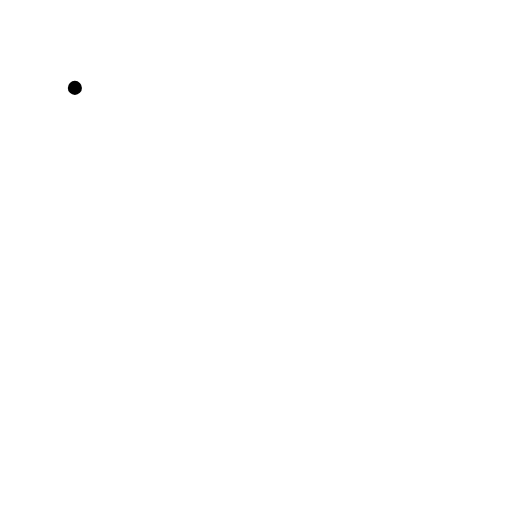
t = 0.00 s
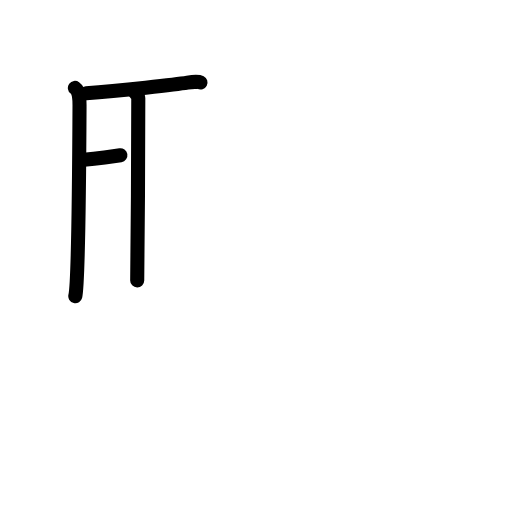
t = 3.20 s
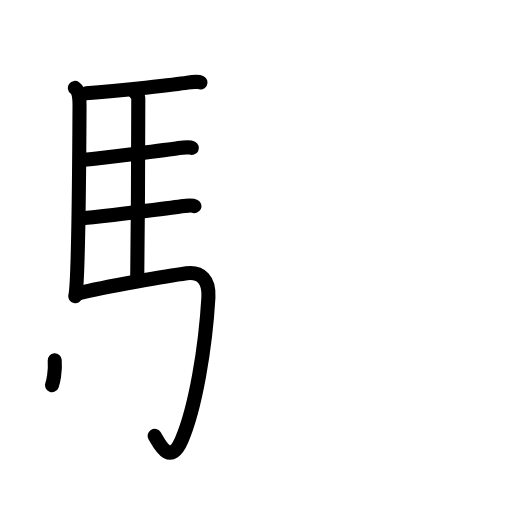
t = 6.40 s
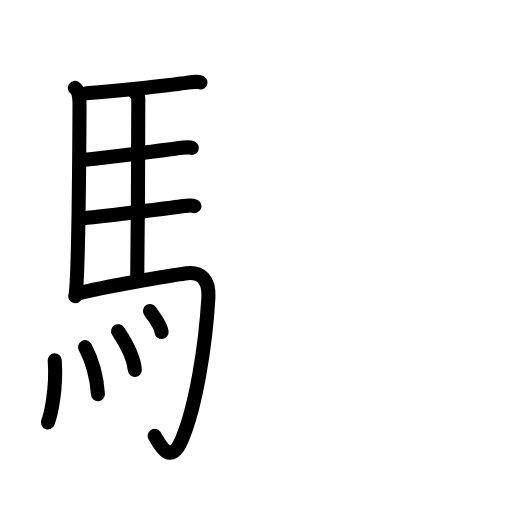
t = 9.60 s
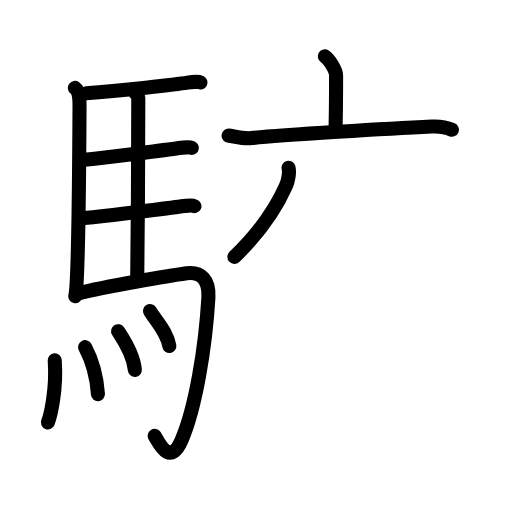
t = 12.80 s
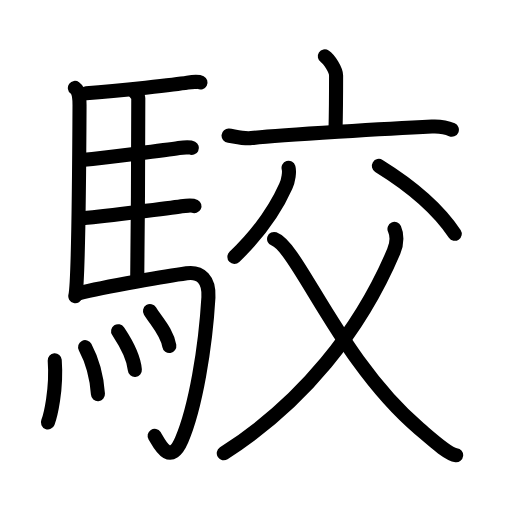
t = 16.00 s

The animated SVG that drew these frames (rendered in a browser with its animation timeline set to each time). Animation: 45 SMIL elements (animate=45); one cycle of 16.00 s.

<?xml version="1.0" encoding="UTF-8"?>
<!--
AniKanjiVG is licensed by CC-BY-SA Paul C. Sommerhoff (https://bitbucket.org/sommerhoff/anikanjivg).
AniKanjiVG uses KanjiVG which is licensed by CC-BY-SA Ulrich Apel (http://kanjivg.tagaini.net).
See also http://creativecommons.org/licenses/by-sa/3.0/
-->
<svg xmlns:kvg='http://kanjivg.tagaini.net' xmlns='http://www.w3.org/2000/svg' width='109' height='109' viewBox='0 0 109 109' style='fill:none;stroke:#000000;stroke-width:3;stroke-linecap:round;stroke-linejoin:round;' id="kvg:kanji_099ee"><g id="kvg:099ee" kvg:element="駮"><g id="kvg:099ee-g1" kvg:element="馬" kvg:position="left" kvg:radical="general"><path id="kvg:099ee-s1" kvg:type="㇑" d="M15.94,18.71c1.06,0.79,0.99,2.68,0.99,4.04c-0.05,10.12-0.27,37.59-0.9,40.31"><animate attributeName="d" begin="0.0s" dur="0.5s" from="M15.94,18.71C15.94,18.71,15.94,18.71,15.94,18.71" to="M15.94,18.71c1.06,0.79,0.99,2.68,0.99,4.04" />
<animate attributeName="d" begin="0.5s" dur="0.5s" from="M15.94,18.71c1.06,0.79,0.99,2.68,0.99,4.04c0,0,0,0,0,0,0" to="M15.94,18.71c1.06,0.79,0.99,2.68,0.99,4.04c-0.05,10.12-0.27,37.59-0.9,40.31" />
</path>
<path id="kvg:099ee-s2" kvg:type="㇐b" d="M18.36,19.85c7.23-0.54,19.36-1.89,21.55-2.25c0.87-0.14,2.34-0.25,2.77-0.03"><animate attributeName="d" begin="1.0s" dur="0.5s" from="M18.36,19.85C18.36,19.85,18.36,19.85,18.36,19.85" to="M18.36,19.85c7.23-0.54,19.36-1.89,21.55-2.25" />
<animate attributeName="d" begin="1.5s" dur="0.5s" from="M18.36,19.85c7.23-0.54,19.36-1.89,21.55-2.25c0,0,0,0,0,0,0" to="M18.36,19.85c7.23-0.54,19.36-1.89,21.55-2.25c0.87-0.14,2.34-0.25,2.77-0.03" />
<animate attributeName="d" begin="0s" dur="1.0s" from="M-100,-100" to="M-100,-100" />
</path>
<path id="kvg:099ee-s3" kvg:type="㇑a" d="M28.56,19.41c0.23,0.39,0.88,0.9,0.88,1.53c-0.02,6.35-0.06,28.77-0.23,38.76"><animate attributeName="d" begin="2.0s" dur="0.5s" from="M28.56,19.41C28.56,19.41,28.56,19.41,28.56,19.41" to="M28.56,19.41c0.23,0.39,0.88,0.9,0.88,1.53" />
<animate attributeName="d" begin="2.5s" dur="0.5s" from="M28.56,19.41c0.23,0.39,0.88,0.9,0.88,1.53c0,0,0,0,0,0,0" to="M28.56,19.41c0.23,0.39,0.88,0.9,0.88,1.53c-0.02,6.35-0.06,28.77-0.23,38.76" />
<animate attributeName="d" begin="0s" dur="2.0s" from="M-100,-100" to="M-100,-100" />
</path>
<path id="kvg:099ee-s4" kvg:type="㇐b" d="M17.33,34.07c5.79-0.6,18.27-2.14,20.75-2.55c0.87-0.14,2.34-0.25,2.77-0.03"><animate attributeName="d" begin="3.0s" dur="0.5s" from="M17.33,34.07C17.33,34.07,17.33,34.07,17.33,34.07" to="M17.33,34.07c5.79-0.6,18.27-2.14,20.75-2.55" />
<animate attributeName="d" begin="3.5s" dur="0.5s" from="M17.33,34.07c5.79-0.6,18.27-2.14,20.75-2.55c0,0,0,0,0,0,0" to="M17.33,34.07c5.79-0.6,18.27-2.14,20.75-2.55c0.87-0.14,2.34-0.25,2.77-0.03" />
<animate attributeName="d" begin="0s" dur="3.0s" from="M-100,-100" to="M-100,-100" />
</path>
<path id="kvg:099ee-s5" kvg:type="㇐b" d="M17.42,46.48c5.79-0.6,18.73-2.16,21.21-2.56c0.87-0.14,2.34-0.25,2.77-0.03"><animate attributeName="d" begin="4.0s" dur="0.5s" from="M17.42,46.48C17.42,46.48,17.42,46.48,17.42,46.48" to="M17.42,46.48c5.79-0.6,18.73-2.16,21.21-2.56" />
<animate attributeName="d" begin="4.5s" dur="0.5s" from="M17.42,46.48c5.79-0.6,18.73-2.16,21.21-2.56c0,0,0,0,0,0,0" to="M17.42,46.48c5.79-0.6,18.73-2.16,21.21-2.56c0.87-0.14,2.34-0.25,2.77-0.03" />
<animate attributeName="d" begin="0s" dur="4.0s" from="M-100,-100" to="M-100,-100" />
</path>
<path id="kvg:099ee-s6" kvg:type="㇆a" d="M16.7,62.44c5.71-1.45,19.85-3.82,23.02-4.27c3.03-0.42,4.87,1.39,4.65,5.14c-0.62,10.65-2.73,23.46-5.7,30.36c-2.54,5.92-4.92,0.42-5.75-0.88"><animate attributeName="d" begin="5.0s" dur="0.25s" from="M16.7,62.44C16.7,62.44,16.7,62.44,16.7,62.44" to="M16.7,62.44c5.71-1.45,19.85-3.82,23.02-4.27" />
<animate attributeName="d" begin="5.25s" dur="0.25s" from="M16.7,62.44c5.71-1.45,19.85-3.82,23.02-4.27c0,0,0,0,0,0,0" to="M16.7,62.44c5.71-1.45,19.85-3.82,23.02-4.27c3.03-0.42,4.87,1.39,4.65,5.14" />
<animate attributeName="d" begin="5.5s" dur="0.25s" from="M16.7,62.44c5.71-1.45,19.85-3.82,23.02-4.27c3.03-0.42,4.87,1.39,4.65,5.14c0,0,0,0,0,0,0" to="M16.7,62.44c5.71-1.45,19.85-3.82,23.02-4.27c3.03-0.42,4.87,1.39,4.65,5.14c-0.62,10.65-2.73,23.46-5.7,30.36" />
<animate attributeName="d" begin="5.75s" dur="0.25s" from="M16.7,62.44c5.71-1.45,19.85-3.82,23.02-4.27c3.03-0.42,4.87,1.39,4.65,5.14c-0.62,10.65-2.73,23.46-5.7,30.36c0,0,0,0,0,0,0" to="M16.7,62.44c5.71-1.45,19.85-3.82,23.02-4.27c3.03-0.42,4.87,1.39,4.65,5.14c-0.62,10.65-2.73,23.46-5.7,30.36c-2.54,5.92-4.92,0.42-5.75-0.88" />
<animate attributeName="d" begin="0s" dur="5.0s" from="M-100,-100" to="M-100,-100" />
</path>
<g id="kvg:099ee-g2" kvg:element="灬" kvg:variant="true" kvg:original="火"><path id="kvg:099ee-s7" kvg:type="㇔" d="M11.65,76.7c0.47,6.35-0.95,11.94-1.45,13.21"><animate attributeName="d" begin="6.0s" dur="1.0s" from="M11.65,76.7C11.65,76.7,11.65,76.7,11.65,76.7" to="M11.65,76.7c0.47,6.35-0.95,11.94-1.45,13.21" />
<animate attributeName="d" begin="0s" dur="6.0s" from="M-100,-100" to="M-100,-100" />
</path>
<path id="kvg:099ee-s8" kvg:type="㇔" d="M18.12,73.9c1.31,2.47,2.43,5.58,2.73,10"><animate attributeName="d" begin="7.0s" dur="1.0s" from="M18.12,73.9C18.12,73.9,18.12,73.9,18.12,73.9" to="M18.12,73.9c1.31,2.47,2.43,5.58,2.73,10" />
<animate attributeName="d" begin="0s" dur="7.0s" from="M-100,-100" to="M-100,-100" />
</path>
<path id="kvg:099ee-s9" kvg:type="㇔" d="M25.14,70.51c0.71,1.09,3.26,4.69,3.57,8.25"><animate attributeName="d" begin="8.0s" dur="1.0s" from="M25.14,70.51C25.14,70.51,25.14,70.51,25.14,70.51" to="M25.14,70.51c0.71,1.09,3.26,4.69,3.57,8.25" />
<animate attributeName="d" begin="0s" dur="8.0s" from="M-100,-100" to="M-100,-100" />
</path>
<path id="kvg:099ee-s10" kvg:type="㇔" d="M31.93,66.21c1.37,2.22,3.63,4.51,4.12,7.45"><animate attributeName="d" begin="9.0s" dur="1.0s" from="M31.93,66.21C31.93,66.21,31.93,66.21,31.93,66.21" to="M31.93,66.21c1.37,2.22,3.63,4.51,4.12,7.45" />
<animate attributeName="d" begin="0s" dur="9.0s" from="M-100,-100" to="M-100,-100" />
</path>
</g>
</g>
<g id="kvg:099ee-g3" kvg:element="交" kvg:position="right"><g id="kvg:099ee-g4" kvg:element="亠" kvg:position="top"><path id="kvg:099ee-s11" kvg:type="㇑a" d="M69.15,12c0.91,0.59,2.4,2.88,2.4,4.05c0,4.66-0.03,8.13-0.12,11.48"><animate attributeName="d" begin="10.0s" dur="0.5s" from="M69.15,12C69.15,12,69.15,12,69.15,12" to="M69.15,12c0.91,0.59,2.4,2.88,2.4,4.05" />
<animate attributeName="d" begin="10.5s" dur="0.5s" from="M69.15,12c0.91,0.59,2.4,2.88,2.4,4.05c0,0,0,0,0,0,0" to="M69.15,12c0.91,0.59,2.4,2.88,2.4,4.05c0,4.66-0.03,8.13-0.12,11.48" />
<animate attributeName="d" begin="0s" dur="10.0s" from="M-100,-100" to="M-100,-100" />
</path>
<path id="kvg:099ee-s12" kvg:type="㇐" d="M48.66,28.87c0.93,0.08,3.11,0.74,4.88,0.53c5.71-0.65,30.64-2.09,38.4-2.46c1.89-0.09,2.86,0.05,4.26,0.68"><animate attributeName="d" begin="11.0s" dur="0.3333333333333333s" from="M48.66,28.87C48.66,28.87,48.66,28.87,48.66,28.87" to="M48.66,28.87c0.93,0.08,3.11,0.74,4.88,0.53" />
<animate attributeName="d" begin="11.333333333333334s" dur="0.3333333333333333s" from="M48.66,28.87c0.93,0.08,3.11,0.74,4.88,0.53c0,0,0,0,0,0,0" to="M48.66,28.87c0.93,0.08,3.11,0.74,4.88,0.53c5.71-0.65,30.64-2.09,38.4-2.46" />
<animate attributeName="d" begin="11.666666666666666s" dur="0.3333333333333333s" from="M48.66,28.87c0.93,0.08,3.11,0.74,4.88,0.53c5.71-0.65,30.64-2.09,38.4-2.46c0,0,0,0,0,0,0" to="M48.66,28.87c0.93,0.08,3.11,0.74,4.88,0.53c5.71-0.65,30.64-2.09,38.4-2.46c1.89-0.09,2.86,0.05,4.26,0.68" />
<animate attributeName="d" begin="0s" dur="11.0s" from="M-100,-100" to="M-100,-100" />
</path>
</g>
<g id="kvg:099ee-g5" kvg:element="父" kvg:position="bottom"><path id="kvg:099ee-s13" kvg:type="㇒" d="M61.43,35.73c0.24,0.79-0.01,2.63-0.58,3.91c-2.26,5.09-6.34,10.61-10.95,15.06"><animate attributeName="d" begin="12.0s" dur="0.5s" from="M61.43,35.73C61.43,35.73,61.43,35.73,61.43,35.73" to="M61.43,35.73c0.24,0.79-0.01,2.63-0.58,3.91" />
<animate attributeName="d" begin="12.5s" dur="0.5s" from="M61.43,35.73c0.24,0.79-0.01,2.63-0.58,3.91c0,0,0,0,0,0,0" to="M61.43,35.73c0.24,0.79-0.01,2.63-0.58,3.91c-2.26,5.09-6.34,10.61-10.95,15.06" />
<animate attributeName="d" begin="0s" dur="12.0s" from="M-100,-100" to="M-100,-100" />
</path>
<path id="kvg:099ee-s14" kvg:type="㇔" d="M80.66,35.32c6.94,4.29,12.68,9.24,16.15,14.45"><animate attributeName="d" begin="13.0s" dur="1.0s" from="M80.66,35.32C80.66,35.32,80.66,35.32,80.66,35.32" to="M80.66,35.32c6.94,4.29,12.68,9.24,16.15,14.45" />
<animate attributeName="d" begin="0s" dur="13.0s" from="M-100,-100" to="M-100,-100" />
</path>
<path id="kvg:099ee-s15" kvg:type="㇒" d="M83.98,48.73c0.47,1.05,0.65,2.9-0.15,4.78C76.75,70.25,64.5,85.75,47.64,96.5"><animate attributeName="d" begin="14.0s" dur="0.5s" from="M83.98,48.73C83.98,48.73,83.98,48.73,83.98,48.73" to="M83.98,48.73c0.47,1.05,0.65,2.9-0.15,4.78" />
<animate attributeName="d" begin="14.5s" dur="0.5s" from="M83.98,48.73c0.47,1.05,0.65,2.9-0.15,4.78c0,0,0,0,0,0,0" to="M83.98,48.73c0.47,1.05,0.65,2.9-0.15,4.78C76.75,70.25,64.5,85.75,47.64,96.5" />
<animate attributeName="d" begin="0s" dur="14.0s" from="M-100,-100" to="M-100,-100" />
</path>
<path id="kvg:099ee-s16" kvg:type="㇏" d="M58.35,50.88c5.15,1.87,13.9,25.87,30.9,40.37c2.95,2.52,6.14,5.45,7.86,5.65"><animate attributeName="d" begin="15.0s" dur="0.5s" from="M58.35,50.88C58.35,50.88,58.35,50.88,58.35,50.88" to="M58.35,50.88c5.15,1.87,13.9,25.87,30.9,40.37" />
<animate attributeName="d" begin="15.5s" dur="0.5s" from="M58.35,50.88c5.15,1.87,13.9,25.87,30.9,40.37c0,0,0,0,0,0,0" to="M58.35,50.88c5.15,1.87,13.9,25.87,30.9,40.37c2.95,2.52,6.14,5.45,7.86,5.65" />
<animate attributeName="d" begin="0s" dur="15.0s" from="M-100,-100" to="M-100,-100" />
</path>
</g>
</g>
</g>
</svg>
